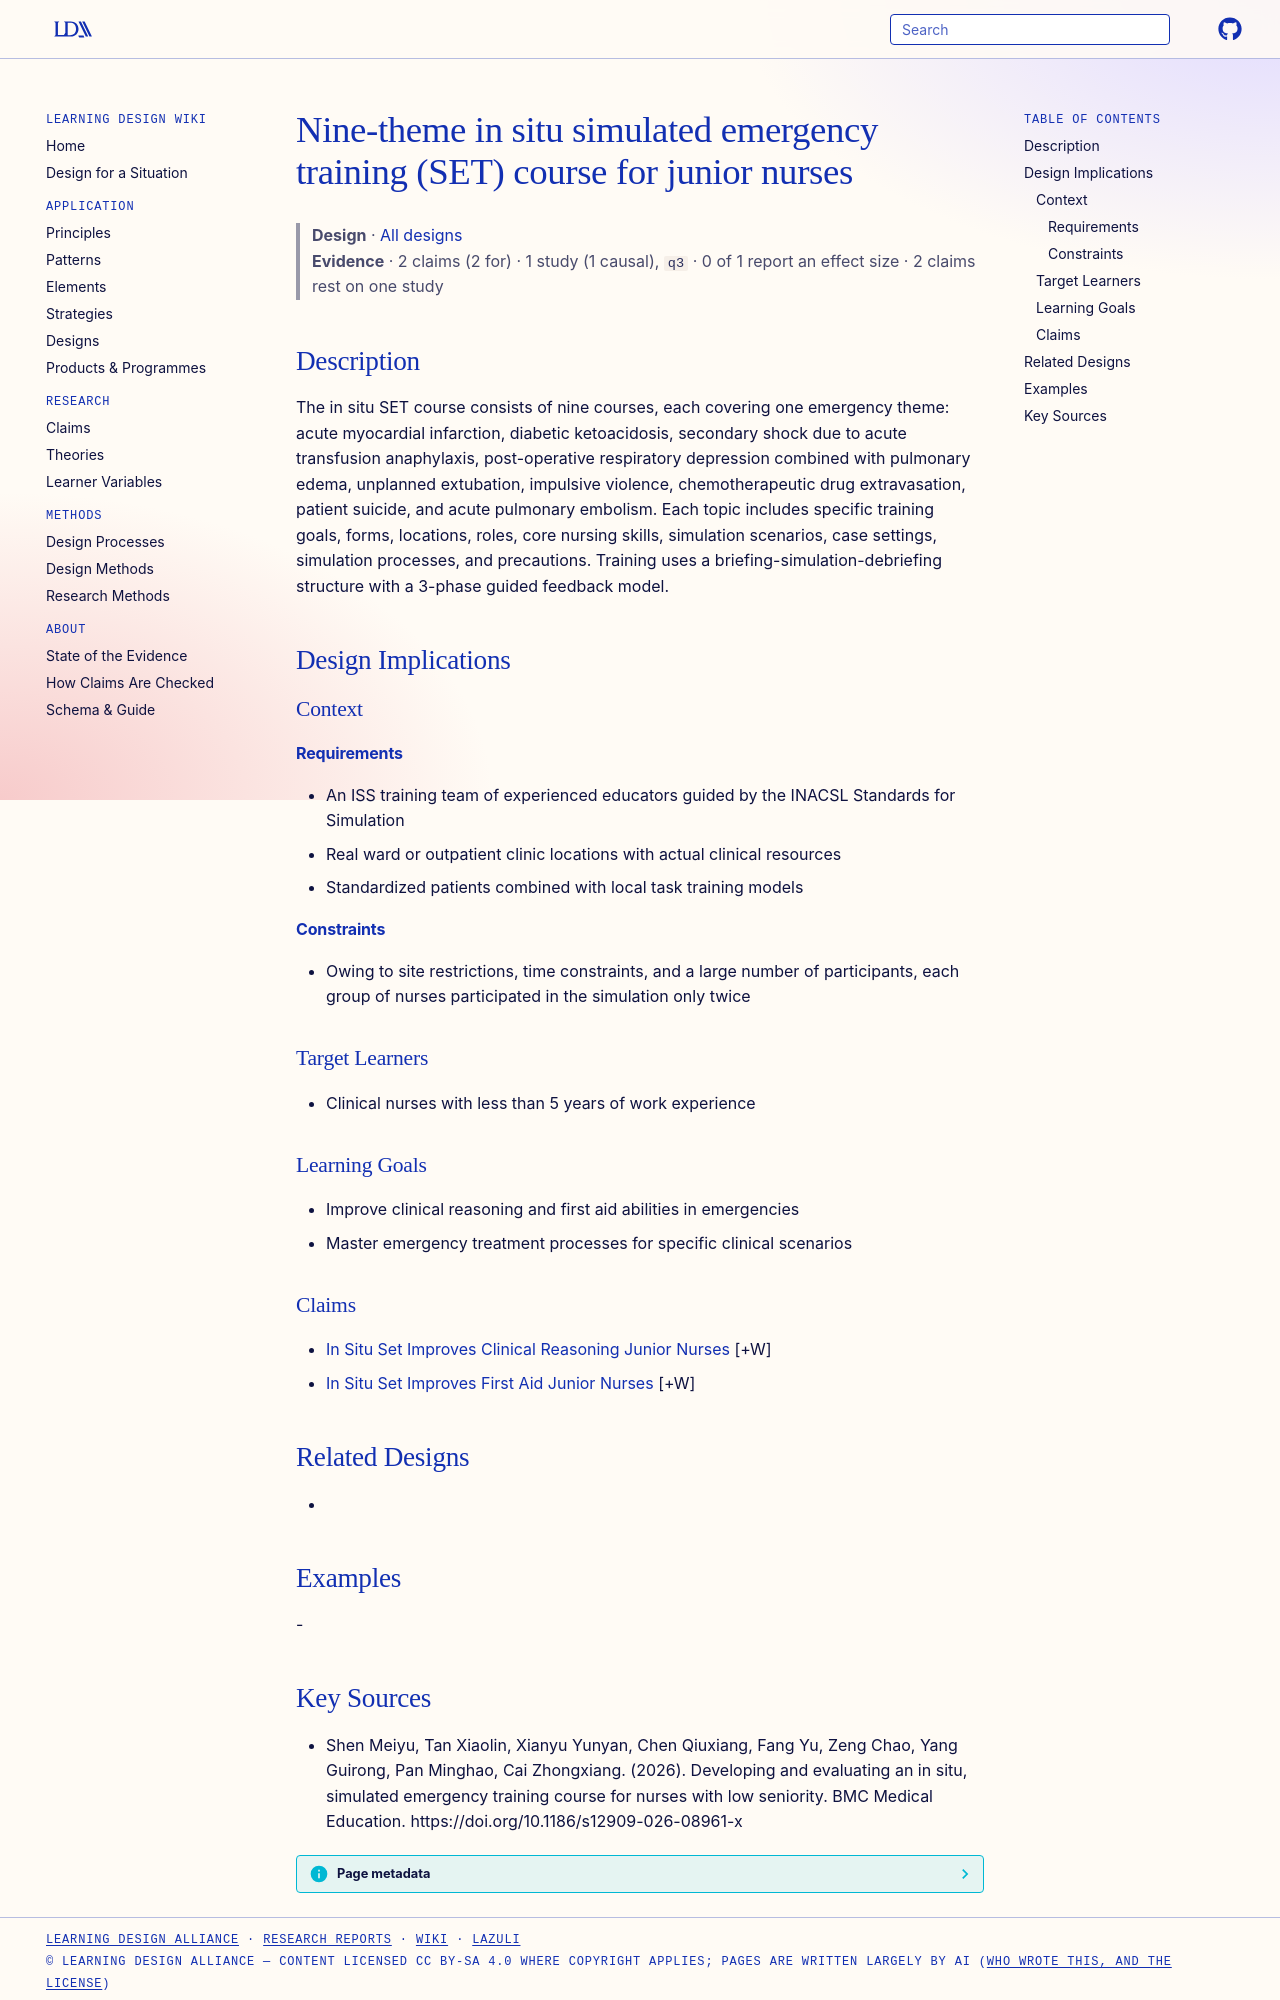

repository: Learning-Design-Alliance/learning-wiki · page: designs/in-situ-set-course-nine-themes/index.html · generator: mkdocs

---
type: design
id: in-situ-set-course-nine-themes
title: Nine-theme in situ simulated emergency training (SET) course for junior nurses
description: "The in situ SET course consists of nine courses, each covering one emergency theme: acute myocardial infarction, diabetic ketoacidosis, secondary shock due to acute transfusion anaphylaxis, post-operative respiratory..."
status: review
generated:
  by: "process:settle-candidates"
  at: 2026-11-04
sources:
  - id: shen-meiyu-2026
    resource: "https://doi.org/10.1186/s12909-026-08961-x"
    title: "Shen Meiyu, Tan Xiaolin, Xianyu Yunyan, Chen Qiuxiang, Fang Yu, Zeng Chao, Yang Guirong, Pan Minghao, Cai Zhongxiang. (2026). Developing and evaluating an in situ, simulated emergency training course for nurses with low seniority. BMC Medical Education. https://doi.org/10.1186/s12909-026-08961-x"
    author: Shen Meiyu, Tan Xiaolin, Xianyu Yunyan, Chen Qiuxiang, Fang Yu, Zeng Chao, Yang Guirong, Pan Minghao, Cai Zhongxiang
---

# Nine-theme in situ simulated emergency training (SET) course for junior nurses

> **Design** · [All designs](index.md)
> **Evidence** · 2 claims (2 for) · 1 study (1 causal), `q3` · 0 of 1 report an effect size · 2 claims rest on one study

## Description
The in situ SET course consists of nine courses, each covering one emergency theme: acute myocardial infarction, diabetic ketoacidosis, secondary shock due to acute transfusion anaphylaxis, post-operative respiratory depression combined with pulmonary edema, unplanned extubation, impulsive violence, chemotherapeutic drug extravasation, patient suicide, and acute pulmonary embolism. Each topic includes specific training goals, forms, locations, roles, core nursing skills, simulation scenarios, case settings, simulation processes, and precautions. Training uses a briefing-simulation-debriefing structure with a 3-phase guided feedback model.

## Design Implications

### Context
#### Requirements
- An ISS training team of experienced educators guided by the INACSL Standards for Simulation
- Real ward or outpatient clinic locations with actual clinical resources
- Standardized patients combined with local task training models
#### Constraints
- Owing to site restrictions, time constraints, and a large number of participants, each group of nurses participated in the simulation only twice

### Target Learners
- Clinical nurses with less than 5 years of work experience

### Learning Goals
- Improve clinical reasoning and first aid abilities in emergencies
- Master emergency treatment processes for specific clinical scenarios

### Claims
- [In Situ Set Improves Clinical Reasoning Junior Nurses](../claims/in-situ-set-improves-clinical-reasoning-junior-nurses.md) [+W]
- [In Situ Set Improves First Aid Junior Nurses](../claims/in-situ-set-improves-first-aid-junior-nurses.md) [+W]

## Related Designs
- 

## Examples
-
